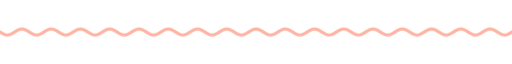
t = 0.00 s
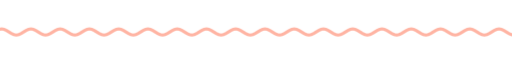
t = 1.67 s
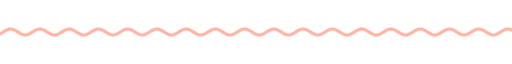
t = 3.33 s
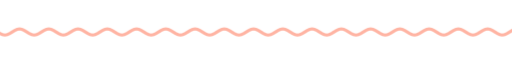
t = 5.00 s
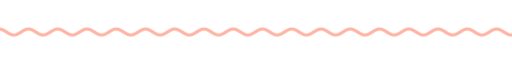
t = 6.67 s
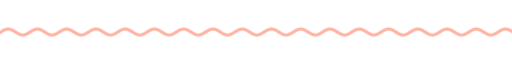
t = 8.33 s

The animated SVG that drew these frames (rendered in a browser with its animation timeline set to each time). Animation: 9 CSS @keyframes rules; frames cover the first 8.33 s, repeats indefinitely.

<svg xmlns="http://www.w3.org/2000/svg" xmlns:xlink="http://www.w3.org/1999/xlink" width="840" height="28" viewBox="0 0 840 28" role="img" aria-label="divider"><title>divider</title><style>text{font-family:G,R,'Google Sans','Segoe UI',Roboto,sans-serif;font-variation-settings:'ROND' 100}
.up{animation:up .8s cubic-bezier(.05,.7,.1,1) both}
.pop{transform-box:fill-box;transform-origin:center;animation:pop .6s cubic-bezier(.34,1.56,.64,1) both}
.fade{animation:fade .9s ease both}
.spin{transform-box:fill-box;transform-origin:center;animation:spin 40s linear infinite}
.spin-r{transform-box:fill-box;transform-origin:center;animation:spin 28s linear infinite reverse}
.bob{transform-box:fill-box;transform-origin:center;animation:bob 7s ease-in-out infinite}
.grow{transform-box:fill-box;transform-origin:left center;animation:grow 1.1s cubic-bezier(.2,0,0,1) both}
.wght{animation:wght 1.6s cubic-bezier(.2,0,0,1) .2s both}
.wave{animation:wave 2.4s linear infinite}
.blink{animation:blink 1s step-end infinite}
@keyframes blink{50%{opacity:0}}
@keyframes up{from{opacity:0;transform:translateY(14px)}to{opacity:1;transform:none}}
@keyframes pop{from{opacity:0;transform:scale(.6)}to{opacity:1;transform:scale(1)}}
@keyframes fade{from{opacity:0}to{opacity:1}}
@keyframes spin{to{transform:rotate(360deg)}}
@keyframes bob{0%,100%{transform:translateY(0) rotate(0)}50%{transform:translateY(-10px) rotate(12deg)}}
@keyframes grow{from{transform:scaleX(0)}to{transform:scaleX(1)}}
@keyframes wght{from{font-variation-settings:'ROND' 100,'wght' 400}to{font-variation-settings:'ROND' 100,'wght' 760}}
@keyframes wave{from{transform:translateX(0)}to{transform:translateX(-48px)}}
@media (prefers-reduced-motion:reduce){*{animation:none!important}}</style><clipPath id="w"><rect x="0" y="0" width="840" height="28"/></clipPath><g clip-path="url(#w)"><path class="wave" d="M0 14.0 L4 16.5 L8 18.3 L12 19.0 L16 18.3 L20 16.5 L24 14.0 L28 11.5 L32 9.7 L36 9.0 L40 9.7 L44 11.5 L48 14.0 L52 16.5 L56 18.3 L60 19.0 L64 18.3 L68 16.5 L72 14.0 L76 11.5 L80 9.7 L84 9.0 L88 9.7 L92 11.5 L96 14.0 L100 16.5 L104 18.3 L108 19.0 L112 18.3 L116 16.5 L120 14.0 L124 11.5 L128 9.7 L132 9.0 L136 9.7 L140 11.5 L144 14.0 L148 16.5 L152 18.3 L156 19.0 L160 18.3 L164 16.5 L168 14.0 L172 11.5 L176 9.7 L180 9.0 L184 9.7 L188 11.5 L192 14.0 L196 16.5 L200 18.3 L204 19.0 L208 18.3 L212 16.5 L216 14.0 L220 11.5 L224 9.7 L228 9.0 L232 9.7 L236 11.5 L240 14.0 L244 16.5 L248 18.3 L252 19.0 L256 18.3 L260 16.5 L264 14.0 L268 11.5 L272 9.7 L276 9.0 L280 9.7 L284 11.5 L288 14.0 L292 16.5 L296 18.3 L300 19.0 L304 18.3 L308 16.5 L312 14.0 L316 11.5 L320 9.7 L324 9.0 L328 9.7 L332 11.5 L336 14.0 L340 16.5 L344 18.3 L348 19.0 L352 18.3 L356 16.5 L360 14.0 L364 11.5 L368 9.7 L372 9.0 L376 9.7 L380 11.5 L384 14.0 L388 16.5 L392 18.3 L396 19.0 L400 18.3 L404 16.5 L408 14.0 L412 11.5 L416 9.7 L420 9.0 L424 9.7 L428 11.5 L432 14.0 L436 16.5 L440 18.3 L444 19.0 L448 18.3 L452 16.5 L456 14.0 L460 11.5 L464 9.7 L468 9.0 L472 9.7 L476 11.5 L480 14.0 L484 16.5 L488 18.3 L492 19.0 L496 18.3 L500 16.5 L504 14.0 L508 11.5 L512 9.7 L516 9.0 L520 9.7 L524 11.5 L528 14.0 L532 16.5 L536 18.3 L540 19.0 L544 18.3 L548 16.5 L552 14.0 L556 11.5 L560 9.7 L564 9.0 L568 9.7 L572 11.5 L576 14.0 L580 16.5 L584 18.3 L588 19.0 L592 18.3 L596 16.5 L600 14.0 L604 11.5 L608 9.7 L612 9.0 L616 9.7 L620 11.5 L624 14.0 L628 16.5 L632 18.3 L636 19.0 L640 18.3 L644 16.5 L648 14.0 L652 11.5 L656 9.7 L660 9.0 L664 9.7 L668 11.5 L672 14.0 L676 16.5 L680 18.3 L684 19.0 L688 18.3 L692 16.5 L696 14.0 L700 11.5 L704 9.7 L708 9.0 L712 9.7 L716 11.5 L720 14.0 L724 16.5 L728 18.3 L732 19.0 L736 18.3 L740 16.5 L744 14.0 L748 11.5 L752 9.7 L756 9.0 L760 9.7 L764 11.5 L768 14.0 L772 16.5 L776 18.3 L780 19.0 L784 18.3 L788 16.5 L792 14.0 L796 11.5 L800 9.7 L804 9.0 L808 9.7 L812 11.5 L816 14.0 L820 16.5 L824 18.3 L828 19.0 L832 18.3 L836 16.5 L840 14.0 L844 11.5 L848 9.7 L852 9.0 L856 9.7 L860 11.5 L864 14.0 L868 16.5 L872 18.3 L876 19.0 L880 18.3 L884 16.5 L888 14.0 L892 11.5 L896 9.7 L900 9.0 L904 9.7 L908 11.5 L912 14.0 L916 16.5 L920 18.3 L924 19.0 L928 18.3 L932 16.5 L936 14.0" fill="none" stroke="#ffb4a3" stroke-width="5" stroke-linecap="round"/></g></svg>
